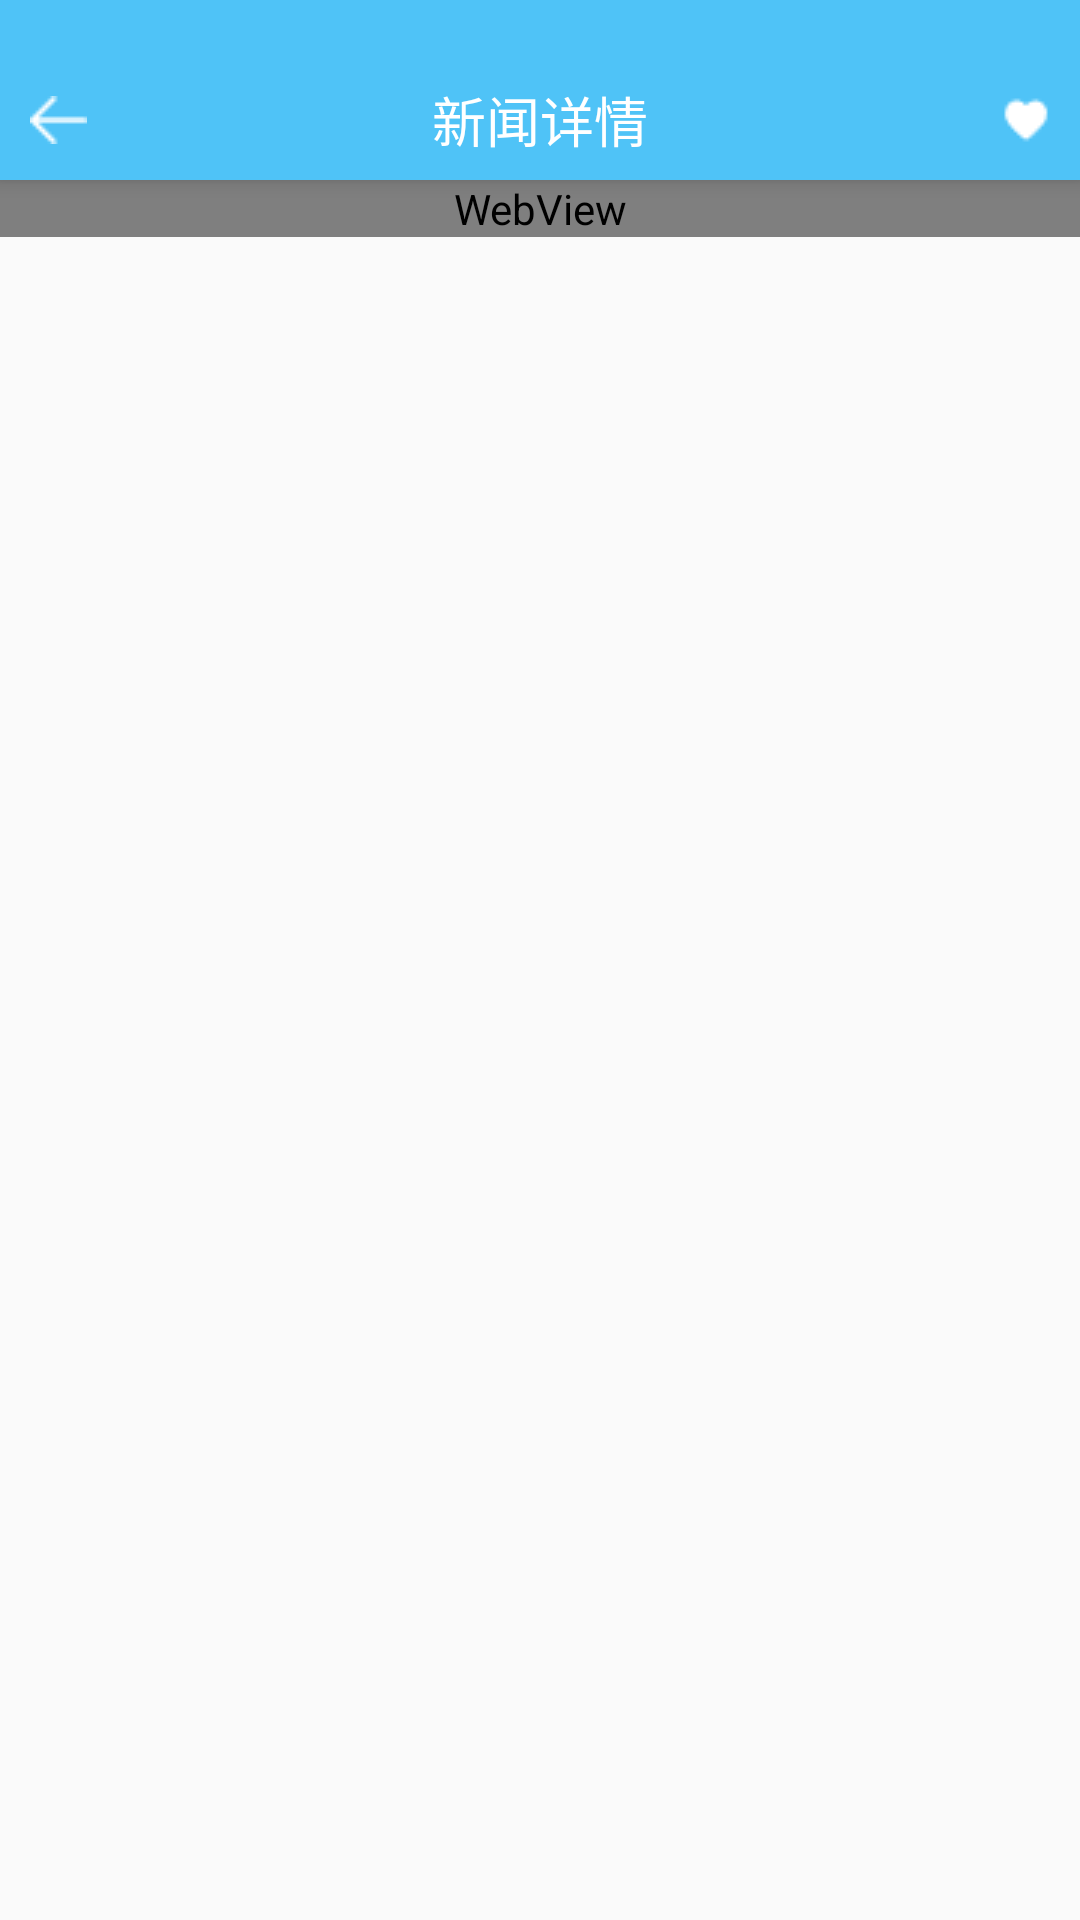

This screen was rendered from an Android layout file. Write that file and the resources it references.
<!-- AndroidManifest.xml: application theme AppTheme -->
<!-- res/layout/content_view.xml -->
<?xml version="1.0" encoding="utf-8"?>
<android.support.design.widget.CoordinatorLayout xmlns:android="http://schemas.android.com/apk/res/android"
    xmlns:app="http://schemas.android.com/apk/res-auto"
    android:id="@+id/content"
    android:orientation="vertical"
    android:layout_width="match_parent"
    android:layout_height="match_parent">
    <android.support.design.widget.AppBarLayout
        android:id="@+id/appbar_layout"
        android:layout_width="match_parent"
        android:layout_height="wrap_content">
    <FrameLayout
        android:id="@+id/content_toolbar"
        android:orientation="vertical"
        android:layout_width="match_parent"
        android:layout_marginTop="20dp"
        android:layout_height="40dp"
        android:background="@color/firstColor"
        app:layout_scrollFlags="scroll|enterAlways|snap">
        <ImageButton
            android:layout_marginLeft="10dp"
            android:layout_gravity="center_vertical"
            android:src="@drawable/back"
            android:background="#00000000"
            android:id="@+id/btn_back"
            android:scaleType="centerCrop"
            android:layout_width="wrap_content"
            android:layout_height="wrap_content" />
        <TextView
            android:id="@+id/text_toolbar"
            android:text="新闻详情"
            android:textSize="18sp"
            android:textColor="#ffffff"
            android:layout_gravity="center"
            android:gravity="center"
            android:layout_width="match_parent"
            android:layout_height="wrap_content" />
        <ImageButton
            android:layout_marginRight="10dp"
            android:layout_gravity="right|center_vertical"
            android:src="@drawable/collect1"
            android:background="#00000000"
            android:id="@+id/btn_col"
            android:scaleType="centerCrop"
            android:layout_width="wrap_content"
            android:layout_height="wrap_content" />
    </FrameLayout>
    </android.support.design.widget.AppBarLayout>
    <android.support.v4.widget.NestedScrollView
        android:id="@+id/fling"
        android:layout_width="match_parent"
        android:layout_height="match_parent"
        app:layout_behavior="@string/appbar_scrolling_view_behavior">
        <WebView
            android:id="@+id/webview"
            android:layout_width="match_parent"
            android:layout_height="match_parent"
            android:scrollbars="none">
        </WebView>
    </android.support.v4.widget.NestedScrollView>
</android.support.design.widget.CoordinatorLayout>
<!-- resources referenced by this layout -->
<resources>
  <color name="firstColor">#4fc3f7</color>
  <!-- drawable back: png bitmap (drawable, 152 bytes) -->
  <!-- drawable collect1: png bitmap (drawable, 196 bytes) -->
  <style name="AppTheme" parent="Theme.AppCompat.Light.NoActionBar">
          
          <item name="colorPrimary">@color/firstColor</item>
          <item name="colorPrimaryDark">@color/secondColor</item>
          <item name="colorAccent">@color/thirdColor</item>
      </style>
  <color name="secondColor">#29b6f6</color>
  <color name="thirdColor">#03a9f4</color>
</resources>
